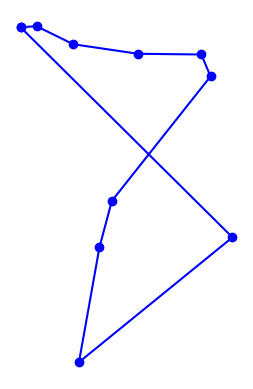

This figure's Python source:
import matplotlib.pyplot as plt
import random
import time
import itertools
import math
from collections import namedtuple

# based on Peter Norvig's IPython Notebook on the TSP

City = namedtuple('City', 'x y')

def distance(A, B):
    return math.hypot(A.x - B.x, A.y - B.y)

def orientation(p1, q1, p2):
    return (q1.y-p1.y) * (p2.x-q1.x) > (q1.x-p1.x) * (p2.y-q1.y);

def intersect(e1, e2):
    o1 = orientation(e1[0], e1[1], e2[0])
    o2 = orientation(e1[0], e1[1], e2[1])
    o3 = orientation(e2[0], e2[1], e1[0])
    o4 = orientation(e2[0], e2[1], e1[1])
    return o1 != o2 and o3 != o4

def try_all_tours(cities):
    # generate and test all possible tours of the cities and choose the shortest tour
    tours = alltours(cities)
    return min(tours, key=tour_length)

def alltours(cities):
    # return a list of tours (a list of lists), each tour a permutation of cities,
    # and each one starting with the same city
    # note: cities is a set, sets don't support indexing
    start = next(iter(cities)) 
    return [[start] + list(rest) for rest in itertools.permutations(cities - {start})]

def tour_nn(cities):
    # Return a tour (list of City tuples) found using the nearest neighbour strategy
    # Time complexity: O((n^2 + n) / 2)
    tour = []
    cities = list(cities)
    curr = cities[0]
    
    while len(cities) > 0:
        # Find nearest neighbouring city in list of remaining cities
        nn = min((distance(city, curr), city) for city in cities)[1]
        tour.append(nn)

        # Remove city so it can't be visited again.
        cities.remove(nn)
        curr = nn

    return tour

def two_opt(tour):
    tour = tour.copy()
    print(tour)

    for _ in range(len(tour)-3):
        # Remove city from tour so it will not be considered again
        edge1 = (tour[0], tour[1])
        tour.pop(0)

        for i in range(len(tour)-2):
            # Check if intersect
            # Switch edge1[0] and edge2[0]
            edge2 = (tour[i+1], tour[i+2])
            print(edge1, edge2)
            if intersect(edge1, edge2):
                print('intersect!')

def tour_length(tour):
    # the total of distances between each pair of consecutive cities in the tour
    return sum(distance(tour[i], tour[i-1]) for i in range(len(tour)))

def make_cities(n, width=1000, height=1000):
    # make a set of n cities, each with random coordinates within a rectangle (width x height).

    random.seed(0) # the current system time is used as a seed
                  # note: if we use the same seed, we get the same set of cities

    return frozenset(City(random.randrange(width), random.randrange(height)) for c in range(n))

def plot_tour(tour): 
    # plot the cities as circles and the tour as lines between them
    points = list(tour) + [tour[0]]
    plt.clf()
    plt.plot([p.x for p in points], [p.y for p in points], 'bo-') # blue circle markers, solid line style
    plt.axis('scaled') # equal increments of x and y have the same length
    plt.axis('off')

def plot_tsp(algorithm, cities):
    # apply a TSP algorithm to cities, print the time it took, and plot the resulting tour.
    t0 = time.process_time()
    tour = algorithm(cities)
    two_opt(tour)
    # two_opt(tour)
    t1 = time.process_time()
    print("{} city tour with length {:.1f} in {:.3f} secs for {}"
          .format(len(tour), tour_length(tour), t1 - t0, algorithm.__name__))
    print("Start plotting ...")
    plot_tour(tour)

# give a demo with 10 cities using brute force
# plot_tsp(try_all_tours, make_cities(10))
plot_tsp(tour_nn, make_cities(10))
# two_opt(list(range(10)))
# print(intersect((City(750,250), City(250,750)), (City(250,250), City(750,750))))

plt.show()
